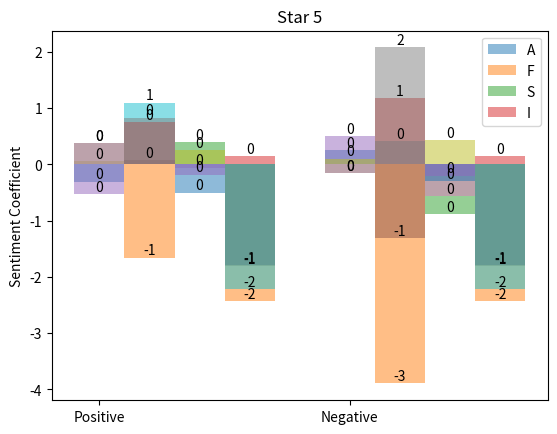

Python code for this plot:
import pandas as pd
import matplotlib.pyplot as plt;
import numpy as np
width = 0.2

if __name__ == "__main__":
    print("LOGISTIC REGRESSION")
    x = -0.3052
    y = 0.2518
    objects = ("Ambience 1", "Ambience 2")
    position = np.arange(len(objects))
    performance = (x,y)
    sample = plt.bar(position,performance,width,align="center",alpha = 0.5)
    plt.xticks(position,objects)
    plt.ylabel('Sentiment Coefficient')
    plt.title("Star 1")
    for rect in sample:
        height = rect.get_height()
        plt.text(rect.get_x() + rect.get_width()/2.0, height, '%d' % int(height), ha='center', va='bottom')
    
    a = -1.6570
    b = -3.8933    
    objects = ("Food 1", "Food 2")
    position = np.arange(len(objects))
    performance = (a,b)
    sample = plt.bar(position+width,performance,width,align="center",alpha = 0.5)
    plt.xticks(position,objects)
    plt.ylabel('Sentiment Coefficient')
    plt.title("Star 1")
    for rect in sample:
        height = rect.get_height()
        plt.text(rect.get_x() + rect.get_width()/2.0, height, '%d' % int(height), ha='center', va='bottom')
    
    m = 0.3924
    n = -0.8872
    objects = ("Service 1", "Service 2")
    position = np.arange(len(objects))
    performance = (m,n)
    sample = plt.bar(position+2*width,performance,width,align="center",alpha = 0.5)
    plt.xticks(position,objects)
    plt.ylabel('Sentiment Coefficient')
    plt.title("Star 1")
    for rect in sample:
        height = rect.get_height()
        plt.text(rect.get_x() + rect.get_width()/2.0, height, '%d' % int(height), ha='center', va='bottom')
        
    p = 0.1467    
    q = 0.1467
    objects = ("Positive", "Negative")
    position = np.arange(len(objects))
    performance = (p,q)
    sample = plt.bar(position+3*width,performance,width,align="center",alpha = 0.5)
    plt.xticks(position,objects)
    plt.ylabel('Intercept')
    plt.title("Star 1")
    for rect in sample:
        height = rect.get_height()
        plt.text(rect.get_x() + rect.get_width()/2.0, height, '%d' % int(height), ha='center', va='bottom') 
    plt.legend("AFSI")
    plt.show()
    
    x = -0.5274
    y = 0.5064
    objects = ("Ambience 1", "Ambience 2")
    position = np.arange(len(objects))
    performance = (x,y)
    sample = plt.bar(position,performance,width,align="center",alpha = 0.5)
    plt.xticks(position,objects)
    plt.ylabel('Sentiment Coefficient')
    plt.title("Star 2")
    for rect in sample:
        height = rect.get_height()
        plt.text(rect.get_x() + rect.get_width()/2.0, height, '%d' % int(height), ha='center', va='bottom')
    
    a = 0.0761
    b = -1.3146    
    objects = ("Food 1", "Food 2")
    position = np.arange(len(objects))
    performance = (a,b)
    sample = plt.bar(position+width,performance,width,align="center",alpha = 0.5)
    plt.xticks(position,objects)
    plt.ylabel('Sentiment Coefficient')
    plt.title("Star 2")
    for rect in sample:
        height = rect.get_height()
        plt.text(rect.get_x() + rect.get_width()/2.0, height, '%d' % int(height), ha='center', va='bottom')
    
    m = -0.0575
    n = -0.5644
    objects = ("Service 1", "Service 2")
    position = np.arange(len(objects))
    performance = (m,n)
    sample = plt.bar(position+2*width,performance,width,align="center",alpha = 0.5)
    plt.xticks(position,objects)
    plt.ylabel('Sentiment Coefficient')
    plt.title("Star 2")
    for rect in sample:
        height = rect.get_height()
        plt.text(rect.get_x() + rect.get_width()/2.0, height, '%d' % int(height), ha='center', va='bottom')
        
    p = -1.8080    
    q = -1.8080
    objects = ("Positive", "Negative")
    position = np.arange(len(objects))
    performance = (p,q)
    sample = plt.bar(position+3*width,performance,width,align="center",alpha = 0.5)
    plt.xticks(position,objects)
    plt.ylabel('Sentiment Coefficient')
    plt.title("Star 2")
    for rect in sample:
        height = rect.get_height()
        plt.text(rect.get_x() + rect.get_width()/2.0, height, '%d' % int(height), ha='center', va='bottom') 
    plt.legend("AFSI")
    plt.show()
    
    x = 0.0605
    y = 0.1051
    objects = ("Ambience 1", "Ambience 2")
    position = np.arange(len(objects))
    performance = (x,y)
    sample = plt.bar(position,performance,width,align="center",alpha = 0.5)
    plt.xticks(position,objects)
    plt.ylabel('Sentiment Coefficient')
    plt.title("Star 3")
    for rect in sample:
        height = rect.get_height()
        plt.text(rect.get_x() + rect.get_width()/2.0, height, '%d' % int(height), ha='center', va='bottom')
    
    a = 1.0976
    b = 0.4187    
    objects = ("Food 1", "Food 2")
    position = np.arange(len(objects))
    performance = (a,b)
    sample = plt.bar(position+width,performance,width,align="center",alpha = 0.5)
    plt.xticks(position,objects)
    plt.ylabel('Sentiment Coefficient')
    plt.title("Star 3")
    for rect in sample:
        height = rect.get_height()
        plt.text(rect.get_x() + rect.get_width()/2.0, height, '%d' % int(height), ha='center', va='bottom')
    
    m = -0.5014
    n = -0.2942
    objects = ("Service 1", "Service 2")
    position = np.arange(len(objects))
    performance = (m,n)
    sample = plt.bar(position+2*width,performance,width,align="center",alpha = 0.5)
    plt.xticks(position,objects)
    plt.ylabel('Sentiment Coefficient')
    plt.title("Star 3")
    for rect in sample:
        height = rect.get_height()
        plt.text(rect.get_x() + rect.get_width()/2.0, height, '%d' % int(height), ha='center', va='bottom')
        
    p = -2.4350    
    q = -2.4350
    objects = ("Positive", "Negative")
    position = np.arange(len(objects))
    performance = (p,q)
    sample = plt.bar(position+3*width,performance,width,align="center",alpha = 0.5)
    plt.xticks(position,objects)
    plt.ylabel('Sentiment Coefficient')
    plt.title("Star 3")
    for rect in sample:
        height = rect.get_height()
        plt.text(rect.get_x() + rect.get_width()/2.0, height, '%d' % int(height), ha='center', va='bottom') 
    plt.legend("AFSI")
    plt.show()
    
    x = 0.3794
    y = -0.1577
    objects = ("Ambience 1", "Ambience 2")
    position = np.arange(len(objects))
    performance = (x,y)
    sample = plt.bar(position,performance,width,align="center",alpha = 0.5)
    plt.xticks(position,objects)
    plt.ylabel('Sentiment Coefficient')
    plt.title("Star 4")
    for rect in sample:
        height = rect.get_height()
        plt.text(rect.get_x() + rect.get_width()/2.0, height, '%d' % int(height), ha='center', va='bottom')
    
    a = 0.7476
    b = 1.1716    
    objects = ("Food 1", "Food 2")
    position = np.arange(len(objects))
    performance = (a,b)
    sample = plt.bar(position+width,performance,width,align="center",alpha = 0.5)
    plt.xticks(position,objects)
    plt.ylabel('Sentiment Coefficient')
    plt.title("Star 4")
    for rect in sample:
        height = rect.get_height()
        plt.text(rect.get_x() + rect.get_width()/2.0, height, '%d' % int(height), ha='center', va='bottom')
    
    m = -0.1792
    n = -0.1992
    objects = ("Service 1", "Service 2")
    position = np.arange(len(objects))
    performance = (m,n)
    sample = plt.bar(position+2*width,performance,width,align="center",alpha = 0.5)
    plt.xticks(position,objects)
    plt.ylabel('Sentiment Coefficient')
    plt.title("Star 4")
    for rect in sample:
        height = rect.get_height()
        plt.text(rect.get_x() + rect.get_width()/2.0, height, '%d' % int(height), ha='center', va='bottom')
        
    p = -1.7907    
    q = -1.7907
    objects = ("Positive", "Negative")
    position = np.arange(len(objects))
    performance = (p,q)
    sample = plt.bar(position+3*width,performance,width,align="center",alpha = 0.5)
    plt.xticks(position,objects)
    plt.ylabel('Sentiment Coefficient')
    plt.title("Star 4")
    for rect in sample:
        height = rect.get_height()
        plt.text(rect.get_x() + rect.get_width()/2.0, height, '%d' % int(height), ha='center', va='bottom') 
    plt.legend("AFSI")
    plt.show()
    
    x = 0.3794
    y = -0.1577
    objects = ("Ambience 1", "Ambience 2")
    position = np.arange(len(objects))
    performance = (x,y)
    sample = plt.bar(position,performance,width,align="center",alpha = 0.5)
    plt.xticks(position,objects)
    plt.ylabel('Sentiment Coefficient')
    plt.title("Star 5")
    for rect in sample:
        height = rect.get_height()
        plt.text(rect.get_x() + rect.get_width()/2.0, height, '%d' % int(height), ha='center', va='bottom')
    
    a = 0.8299
    b = 2.0784    
    objects = ("Food 1", "Food 2")
    position = np.arange(len(objects))
    performance = (a,b)
    sample = plt.bar(position+width,performance,width,align="center",alpha = 0.5)
    plt.xticks(position,objects)
    plt.ylabel('Sentiment Coefficient')
    plt.title("Star 5")
    for rect in sample:
        height = rect.get_height()
        plt.text(rect.get_x() + rect.get_width()/2.0, height, '%d' % int(height), ha='center', va='bottom')
    
    m = 0.2548
    n = 0.4308
    objects = ("Service 1", "Service 2")
    position = np.arange(len(objects))
    performance = (m,n)
    sample = plt.bar(position+2*width,performance,width,align="center",alpha = 0.5)
    plt.xticks(position,objects)
    plt.ylabel('Sentiment Coefficient')
    plt.title("Star 5")
    for rect in sample:
        height = rect.get_height()
        plt.text(rect.get_x() + rect.get_width()/2.0, height, '%d' % int(height), ha='center', va='bottom')
        
    p = -2.2218    
    q = -2.2218
    objects = ("Positive", "Negative")
    position = np.arange(len(objects))
    performance = (p,q)
    sample = plt.bar(position+3*width,performance,width,align="center",alpha = 0.5)
    plt.xticks(position,objects)
    plt.ylabel('Sentiment Coefficient') 
    plt.title("Star 5")
    for rect in sample:
        height = rect.get_height()
        plt.text(rect.get_x() + rect.get_width()/2.0, height, '%d' % int(height), ha='center', va='bottom') 
    plt.legend("AFSI")
    plt.show()
    